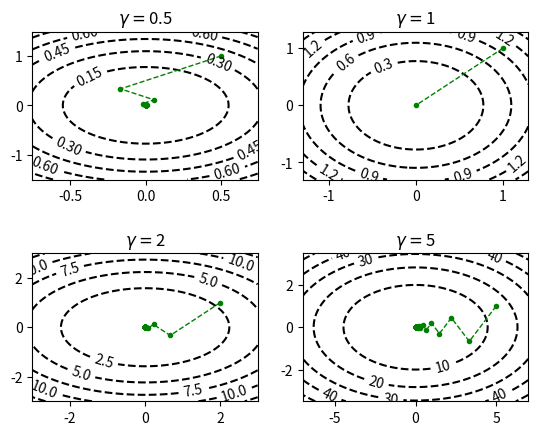

Source code (Python):
import numpy as np
import matplotlib.pyplot as plt
import math

gama = [ 0.5, 1, 2, 5]  # 10
x1_bound = [ 0.75, 1.3, 3, 7]  # 12
x2_bound = [ 1.5, 1.3, 3, 3.5]  # 4
for k in range(4):
    # 建立步长为0.01，即每隔0.01取一个点
    step = 0.01
    x1 = np.arange(-x1_bound[k], x1_bound[k], step)
    x2 = np.arange(-x2_bound[k], x2_bound[k], step)

    # 将原始数据变成网格数据形式
    X, Y = np.meshgrid(x1, x2)
    Z = 0.5*(X**2+gama[k]*(Y**2))

    # 画出5条线，并将颜色设置为黑色
    ax = plt.subplot(2, 2, k+1)
    contour = plt.contour(X, Y, Z, 5, colors='k', linestyles='dashed')
    # 等高线上标明z（即高度）的值，字体大小是10，颜色分别是黑色和红色
    plt.clabel(contour, fontsize=10, colors='k')
    # 设置标题
    ax.set_title('$\gamma=$'+str(gama[k]))

    # 迭代次数N
    e = 1E-10
    if gama[k] == 1:
        N = 1
    else:
        if gama[k] > 1:
            N = math.ceil(
                math.log(0.5*(pow(gama[k], 2)+gama[k])/e)/math.log(gama[k]/(gama[k]-1)))
        else:
            N = math.ceil(
                math.log(0.5*(pow(gama[k], 2)+gama[k])/e)/math.log(1/(1-gama[k])))
    x_ = [((gama[k]-1)/(gama[k]+1))**i*gama[k] for i in range(N+1)]
    y_ = [((gama[k]-1)/(gama[k]+1))**i*(-1)**i for i in range(N+1)]
    plt.plot(x_, y_, 'go--', linewidth=1, markersize=3)

plt.subplots_adjust(left=None, bottom=None, right=None,
                    top=None, wspace=None, hspace=0.5)

plt.show()
